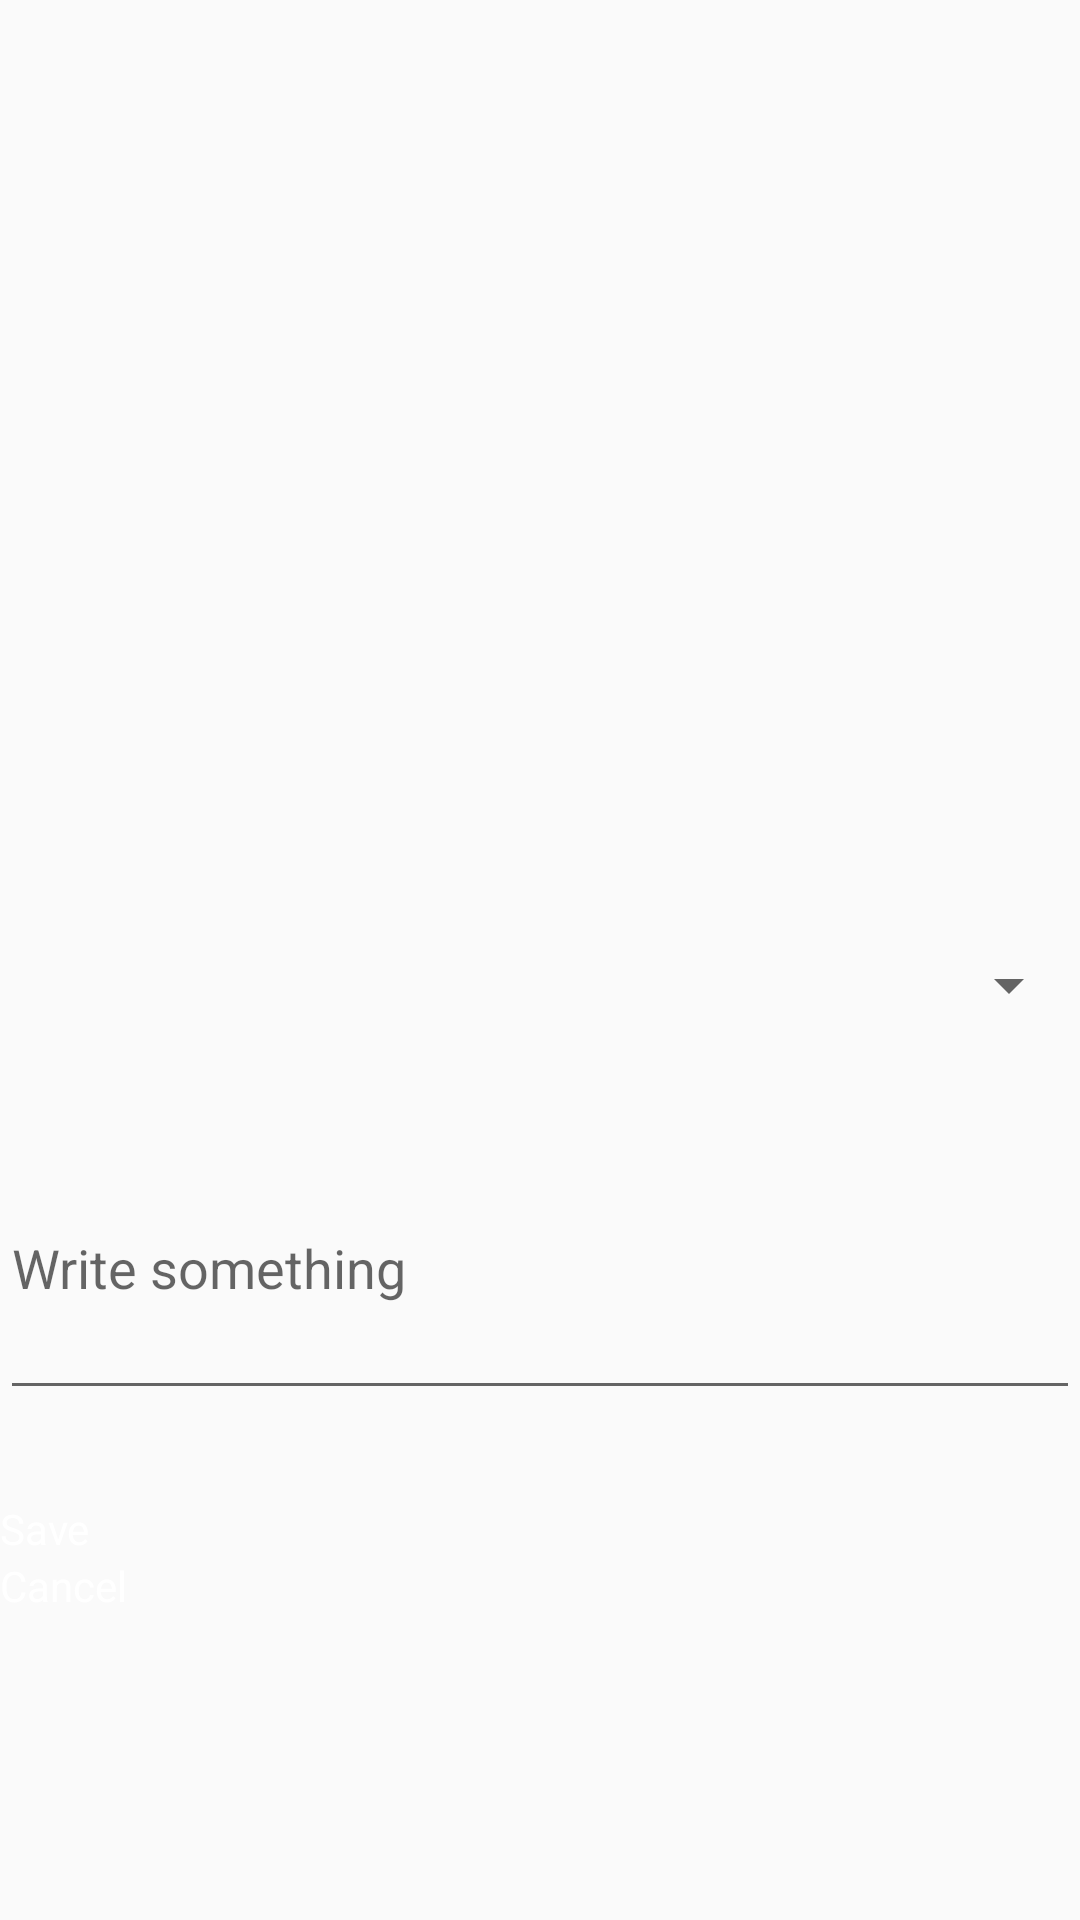

Android layout source for this screen:
<!-- AndroidManifest.xml: application theme AppTheme -->
<!-- res/layout/fragment_update_post.xml -->
<?xml version="1.0" encoding="utf-8"?>
<layout xmlns:android="http://schemas.android.com/apk/res/android"
    xmlns:app="http://schemas.android.com/apk/res-auto"
    xmlns:tools="http://schemas.android.com/tools">

    <data>
        <variable
            name="viewModel"
            type="com.example.posthub.core.ui.viewModels.UpdatePostViewModel" />
    </data>

    <androidx.constraintlayout.widget.ConstraintLayout
        android:layout_width="match_parent"
        android:layout_height="match_parent"
        android:orientation="vertical">

        <androidx.recyclerview.widget.RecyclerView
            android:id="@+id/rv_photos_items"
            android:layout_width="422dp"
            android:layout_height="193dp"
            android:layout_marginTop="64dp"
            android:orientation="horizontal"
            app:layoutManager="androidx.recyclerview.widget.LinearLayoutManager"
            app:layout_constraintEnd_toEndOf="parent"
            app:layout_constraintHorizontal_bias="0.0"
            app:layout_constraintStart_toStartOf="parent"
            app:layout_constraintTop_toTopOf="parent"
            app:listData="@{viewModel.photos}" />

        <ImageView
            android:id="@+id/status_image"
            android:layout_width="match_parent"
            android:layout_height="300dp"
            android:layout_marginTop="64dp"
            app:downloadStatus="@{viewModel.status}"
            app:layout_constraintBottom_toBottomOf="parent"
            app:layout_constraintDimensionRatio="1:1"
            app:layout_constraintEnd_toEndOf="parent"
            app:layout_constraintHorizontal_bias="0.0"
            app:layout_constraintStart_toStartOf="parent"
            app:layout_constraintTop_toTopOf="parent"
            app:layout_constraintVertical_bias="0.0"
            android:importantForAccessibility="no" />

        <Spinner
            android:id="@+id/colorSpinner"
            android:layout_width="410dp"
            android:layout_height="87dp"
            android:layout_marginTop="28dp"
            app:layout_constraintEnd_toEndOf="parent"
            app:layout_constraintHorizontal_bias="1.0"
            app:layout_constraintStart_toStartOf="parent"
            app:layout_constraintTop_toBottomOf="@+id/rv_photos_items" />

        <EditText
            android:id="@+id/et_comment"
            android:layout_width="match_parent"
            android:layout_height="98dp"
            android:ems="10"
            android:hint="@string/write_something"
            android:importantForAutofill="no"
            android:inputType="text"
            android:maxLength="50"
            app:layout_constraintTop_toBottomOf="@+id/colorSpinner"
            tools:layout_editor_absoluteX="0dp" />


        <Button
            android:id="@+id/save_button"
            style="@style/MyButtonStyle"
            android:layout_width="match_parent"
            android:layout_height="wrap_content"
            android:layout_marginTop="30dp"
            android:text="@string/save"
            app:layout_constraintEnd_toEndOf="parent"
            app:layout_constraintStart_toStartOf="parent"
            app:layout_constraintTop_toBottomOf="@+id/et_comment" />

        <Button
            android:id="@+id/b_cancel"
            style="@style/MyButtonStyle"
            android:layout_width="match_parent"
            android:layout_height="wrap_content"
            android:text="@string/cancel"
            app:layout_constraintEnd_toEndOf="parent"
            app:layout_constraintStart_toStartOf="parent"
            app:layout_constraintTop_toBottomOf="@+id/save_button" />

    </androidx.constraintlayout.widget.ConstraintLayout>
</layout>
<!-- resources referenced by this layout -->
<resources>
  <string name="cancel">Cancel</string>
  <string name="save">Save</string>
  <string name="write_something">Write something</string>
  <style name="MyButtonStyle">
          <item name="android:textColor">@color/white</item>
          <item name="cornerRadius">30dp</item>
          <item name="android:backgroundTint">@color/dark_primary_color</item>
      </style>
  <style name="AppTheme" parent="Theme.AppCompat.Light.NoActionBar">
          <item name="android:colorPrimary">@color/primary_color</item>
          <item name="android:colorPrimaryDark">@color/dark_primary_color</item>
          <item name="android:colorAccent">@color/accent_color</item>
          <item name="android:buttonStyle">@style/MyButtonStyle</item>
      </style>
  <color name="white">#FFFFFFFF</color>
  <color name="dark_primary_color">#455A64</color>
  <color name="primary_color">#607D8B</color>
  <color name="accent_color">#FFC107</color>
</resources>
